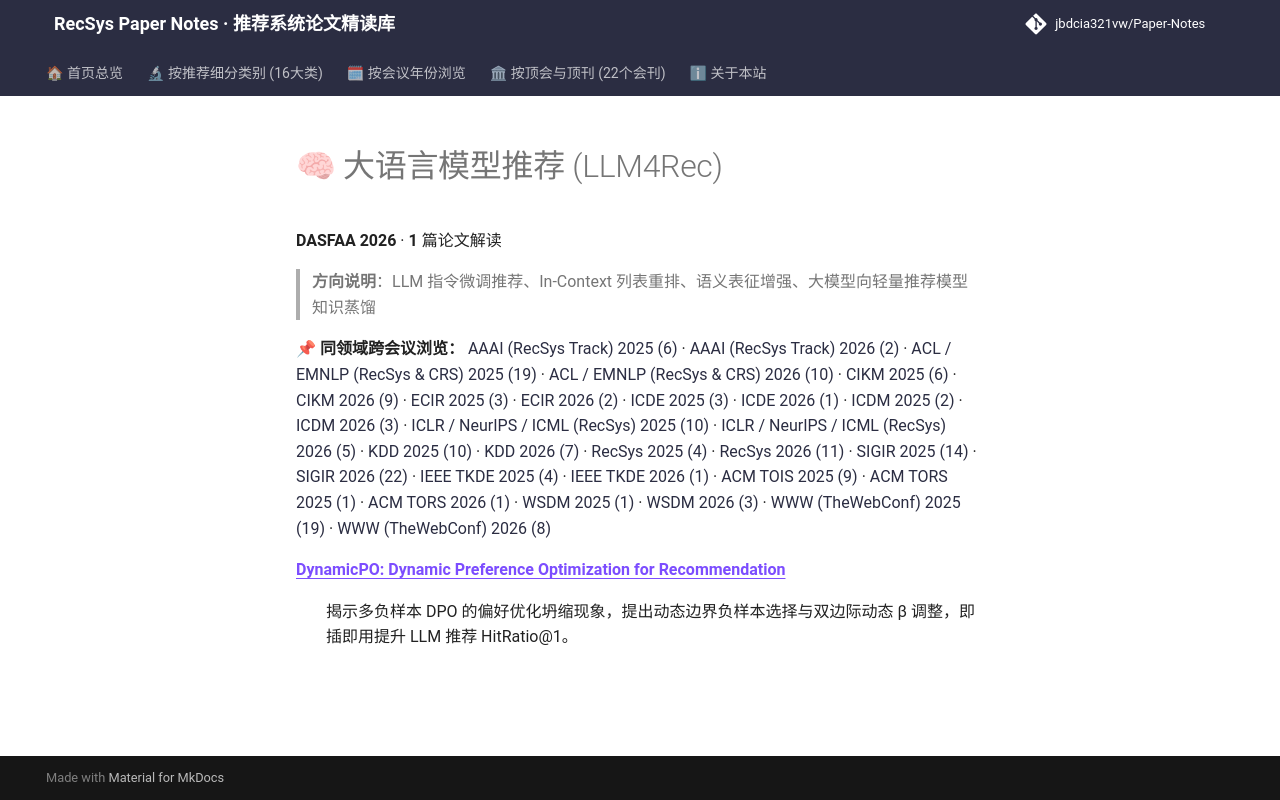

repository: jbdcia321vw/Paper-Notes · page: venues/DASFAA/2026/llm_rec/index.html · generator: mkdocs

# 🧠 大语言模型推荐 (LLM4Rec)

**DASFAA 2026** · **1** 篇论文解读

> **方向说明**：LLM 指令微调推荐、In-Context 列表重排、语义表征增强、大模型向轻量推荐模型知识蒸馏

📌 **同领域跨会议浏览：** [AAAI (RecSys Track) 2025 (6)](../../../AAAI/2025/llm_rec/) · [AAAI (RecSys Track) 2026 (2)](../../../AAAI/2026/llm_rec/) · [ACL / EMNLP (RecSys & CRS) 2025 (19)](../../../ACL_EMNLP/2025/llm_rec/) · [ACL / EMNLP (RecSys & CRS) 2026 (10)](../../../ACL_EMNLP/2026/llm_rec/) · [CIKM 2025 (6)](../../../CIKM/2025/llm_rec/) · [CIKM 2026 (9)](../../../CIKM/2026/llm_rec/) · [ECIR 2025 (3)](../../../ECIR/2025/llm_rec/) · [ECIR 2026 (2)](../../../ECIR/2026/llm_rec/) · [ICDE 2025 (3)](../../../ICDE/2025/llm_rec/) · [ICDE 2026 (1)](../../../ICDE/2026/llm_rec/) · [ICDM 2025 (2)](../../../ICDM/2025/llm_rec/) · [ICDM 2026 (3)](../../../ICDM/2026/llm_rec/) · [ICLR / NeurIPS / ICML (RecSys) 2025 (10)](../../../ICLR_NeurIPS_ICML/2025/llm_rec/) · [ICLR / NeurIPS / ICML (RecSys) 2026 (5)](../../../ICLR_NeurIPS_ICML/2026/llm_rec/) · [KDD 2025 (10)](../../../KDD/2025/llm_rec/) · [KDD 2026 (7)](../../../KDD/2026/llm_rec/) · [RecSys 2025 (4)](../../../RecSys/2025/llm_rec/) · [RecSys 2026 (11)](../../../RecSys/2026/llm_rec/) · [SIGIR 2025 (14)](../../../SIGIR/2025/llm_rec/) · [SIGIR 2026 (22)](../../../SIGIR/2026/llm_rec/) · [IEEE TKDE 2025 (4)](../../../TKDE/2025/llm_rec/) · [IEEE TKDE 2026 (1)](../../../TKDE/2026/llm_rec/) · [ACM TOIS 2025 (9)](../../../TOIS/2025/llm_rec/) · [ACM TORS 2025 (1)](../../../TORS/2025/llm_rec/) · [ACM TORS 2026 (1)](../../../TORS/2026/llm_rec/) · [WSDM 2025 (1)](../../../WSDM/2025/llm_rec/) · [WSDM 2026 (3)](../../../WSDM/2026/llm_rec/) · [WWW (TheWebConf) 2025 (19)](../../../WWW/2025/llm_rec/) · [WWW (TheWebConf) 2026 (8)](../../../WWW/2026/llm_rec/)

<dl>
<dt><strong><a href="dynamicpo_dynamic_preference_optimization_for_recommendation/">DynamicPO: Dynamic Preference Optimization for Recommendation</a></strong></dt>
<dd>
<p>揭示多负样本 DPO 的偏好优化坍缩现象，提出动态边界负样本选择与双边际动态 β 调整，即插即用提升 LLM 推荐 HitRatio@1。</p>
</dd>
</dl>
